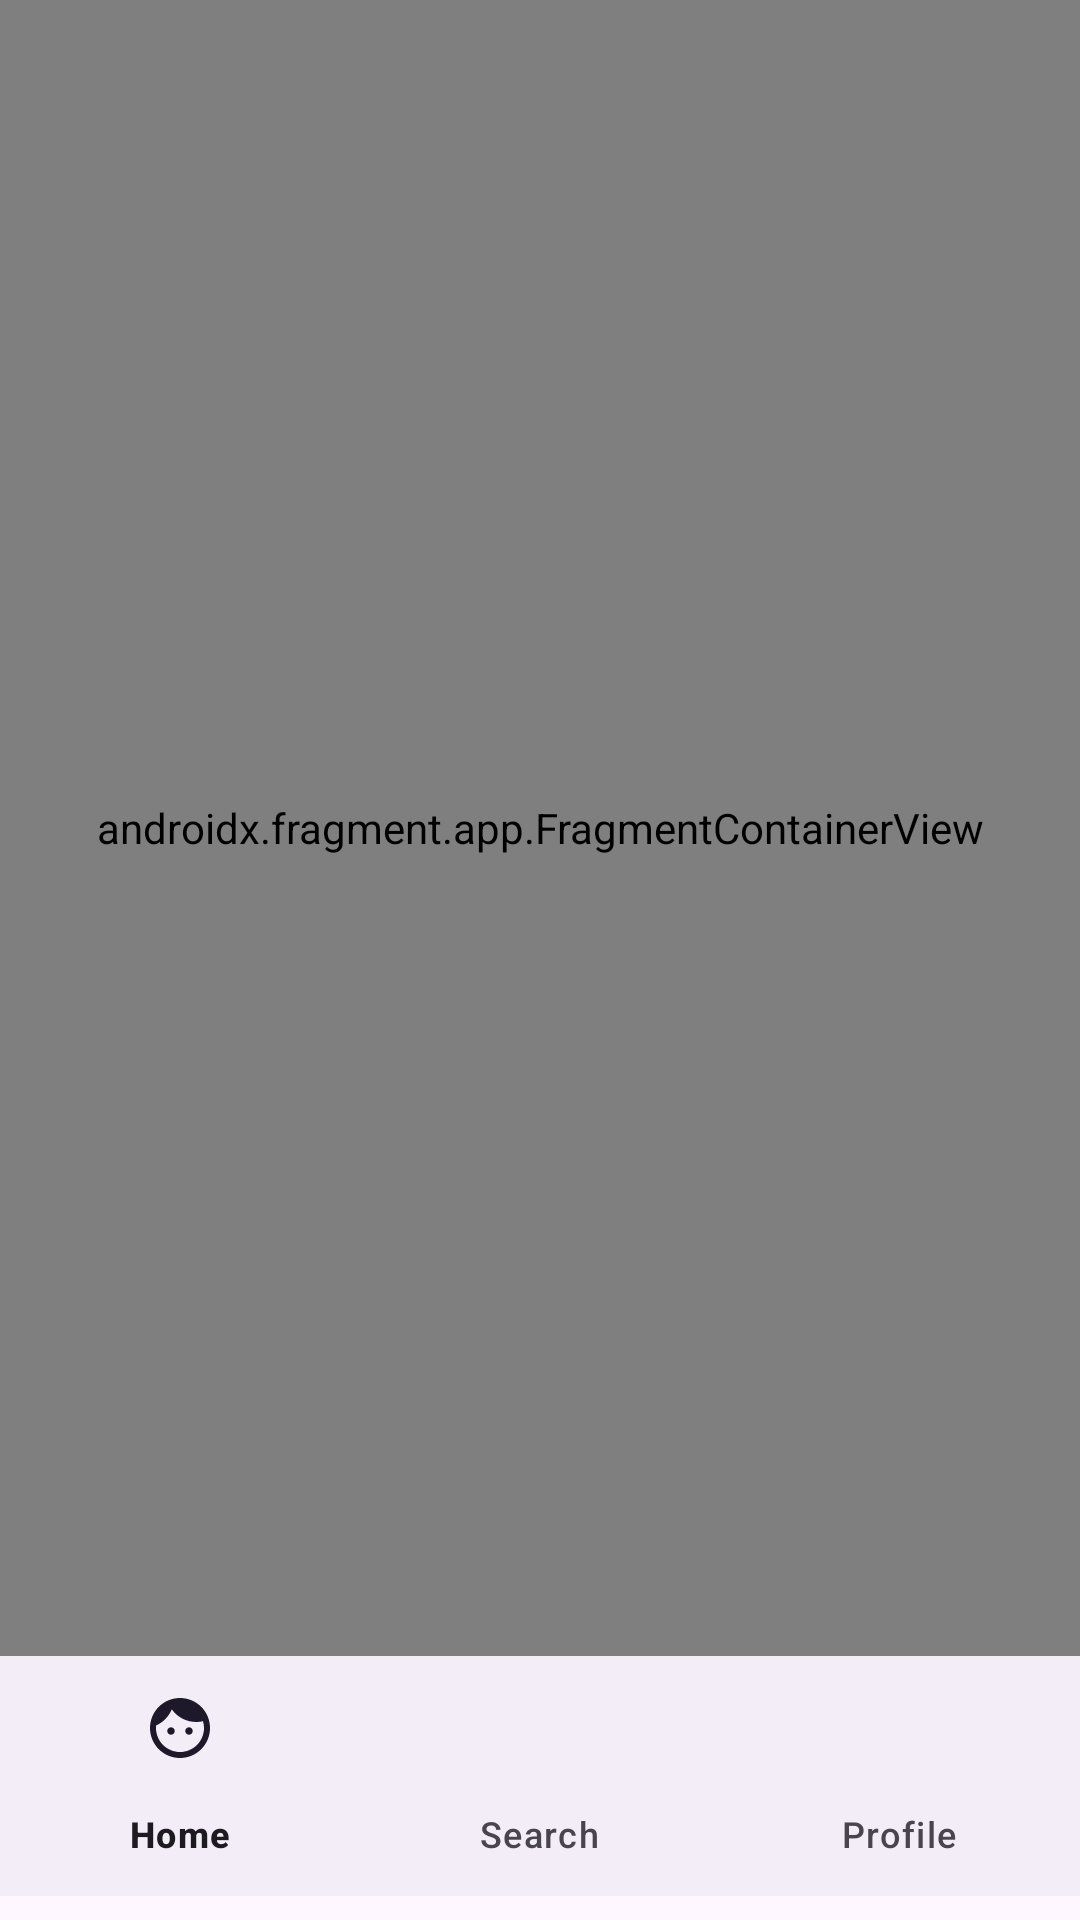

This screen was rendered from an Android layout file. Write that file and the resources it references.
<!-- AndroidManifest.xml: application theme Theme.NiceStart2 -->
<!-- res/layout/activity_main_button_bar.xml -->
<?xml version="1.0" encoding="utf-8"?>
<androidx.constraintlayout.widget.ConstraintLayout xmlns:android="http://schemas.android.com/apk/res/android"
    xmlns:app="http://schemas.android.com/apk/res-auto"
    xmlns:tools="http://schemas.android.com/tools"
    android:id="@+id/main"
    android:layout_width="match_parent"
    android:layout_height="match_parent"
    tools:context=".MainButtonBar">

    
    <androidx.fragment.app.FragmentContainerView
        android:id="@+id/nav_hostfragment"
        android:name="androidx.navigation.fragment.NavHostFragment"
        android:layout_width="match_parent"
        android:layout_height="0dp"
        app:defaultNavHost="true"
        app:layout_constraintStart_toStartOf="parent"
        app:layout_constraintEnd_toEndOf="parent"
        app:layout_constraintTop_toTopOf="parent"
        app:layout_constraintBottom_toTopOf="@id/bottom_nav_barbottomnavigation"
        app:navGraph="@navigation/nav" />

    
    <com.google.android.material.bottomnavigation.BottomNavigationView
        android:id="@+id/bottom_nav_barbottomnavigation"
        android:layout_width="match_parent"
        android:layout_height="wrap_content"
        app:menu="@menu/bottom_nav_menu"
        android:layout_marginBottom="8dp"
        app:layout_constraintBottom_toBottomOf="parent"
        app:layout_constraintEnd_toEndOf="parent"
        app:layout_constraintStart_toStartOf="parent" />

</androidx.constraintlayout.widget.ConstraintLayout>
<!-- resources referenced by this layout -->
<resources>
  <style name="Theme.NiceStart2" parent="Base.Theme.NiceStart2" />
  <style name="Base.Theme.NiceStart2" parent="Theme.Material3.DayNight.NoActionBar">
          
          
          <item name="android:windowIsTranslucent">true</item> 
          <item name="android:windowLightStatusBar">true</item>
      </style>
</resources>
